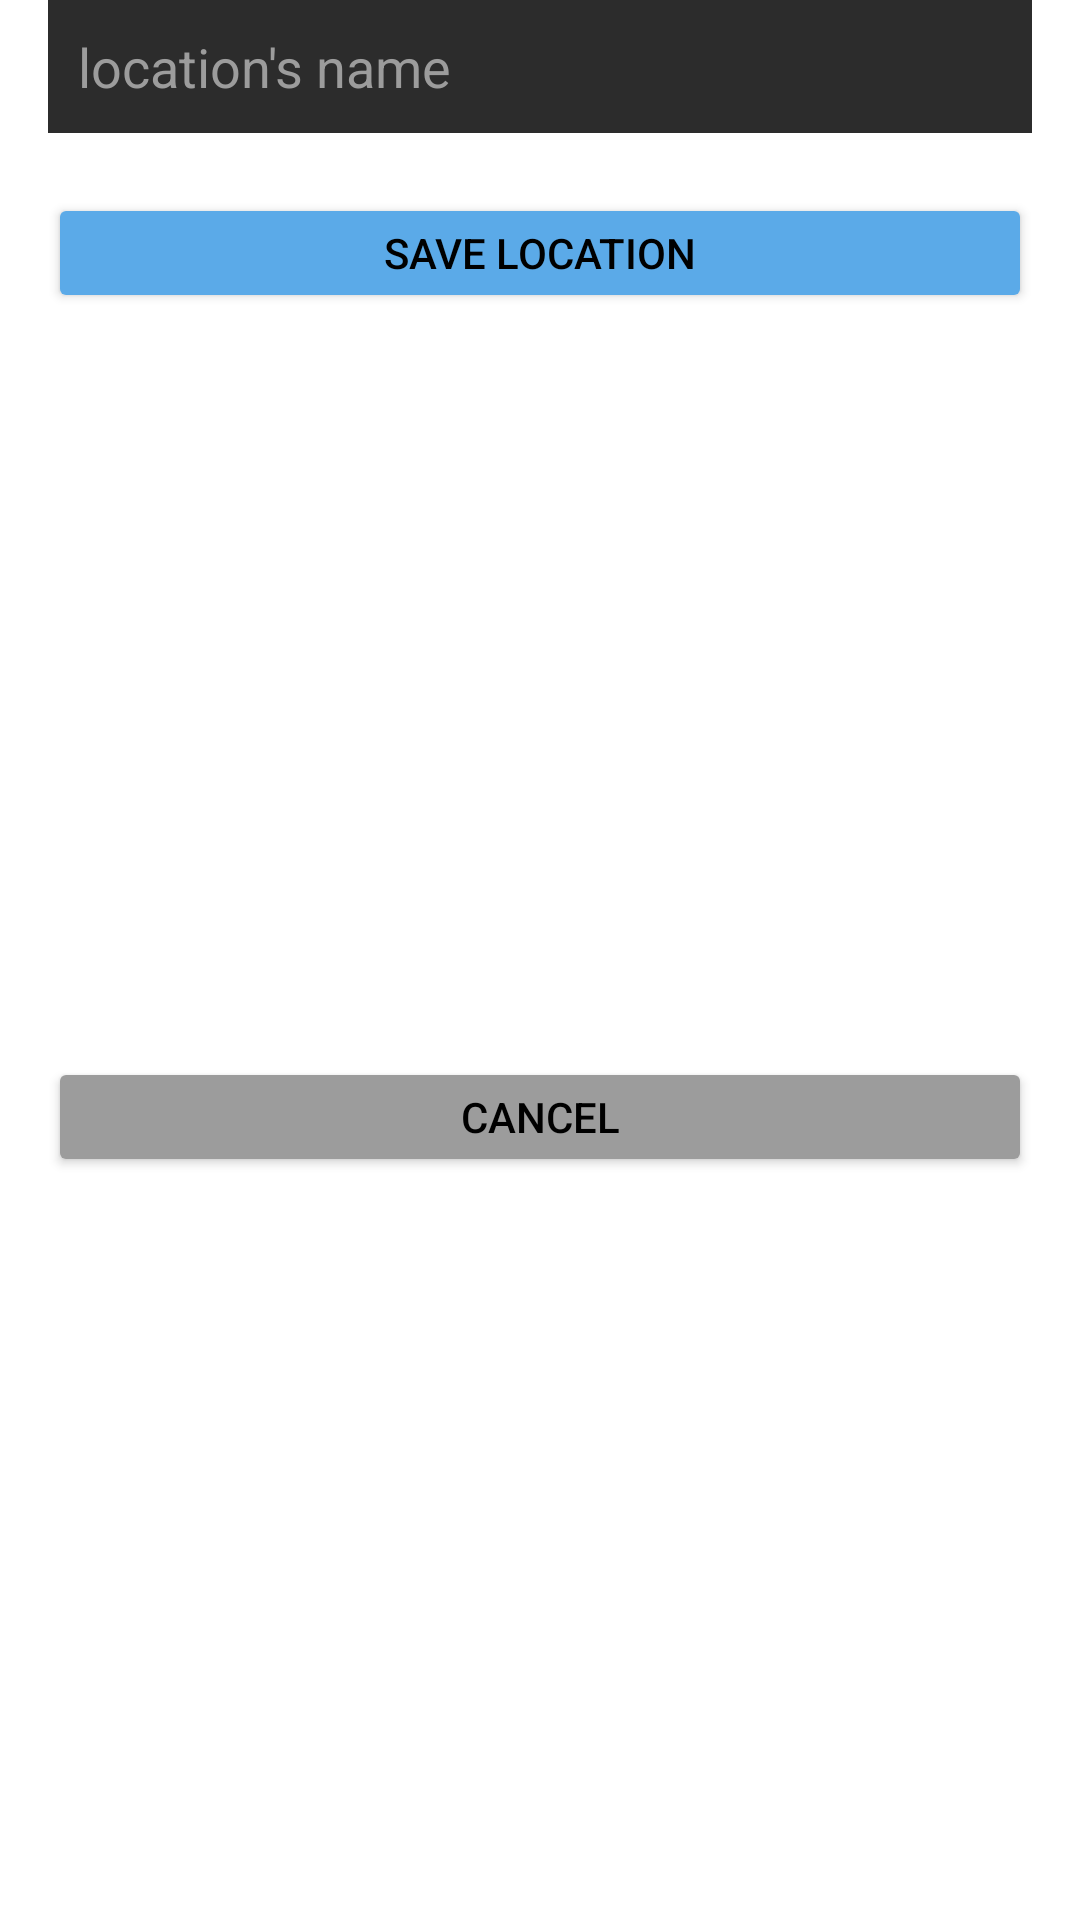

Write the Android layout XML for this screen, with the resource values it uses.
<!-- AndroidManifest.xml: application theme Theme.RAProject -->
<!-- res/layout/dialog.xml -->
<androidx.constraintlayout.widget.ConstraintLayout xmlns:android="http://schemas.android.com/apk/res/android"
    xmlns:app="http://schemas.android.com/apk/res-auto"
    xmlns:tools="http://schemas.android.com/tools"
    android:layout_width="match_parent"
    android:layout_height="wrap_content">

    <EditText
        android:id="@+id/et_location_name"
        android:layout_width="match_parent"
        android:layout_height="wrap_content"
        android:layout_marginHorizontal="16dp"
        android:layout_marginTop="16dp"
        android:background="@color/grey1"
        android:ems="10"
        android:hint="location's name"
        android:padding="10dp"
        android:textColor="@color/blue1"
        android:textColorHint="@color/grey2"
        app:layout_constraintEnd_toEndOf="parent"
        app:layout_constraintStart_toStartOf="parent" />

    <Button
        android:id="@+id/btnPositive"
        android:layout_width="0dp"
        android:layout_height="40dp"
        android:layout_marginVertical="20dp"
        android:layout_marginStart="16dp"
        android:layout_marginEnd="16dp"
        android:text="save location"
        android:backgroundTint="@color/blue1"
        android:textColor="@color/BG1"
        app:layout_constraintEnd_toEndOf="parent"
        app:layout_constraintStart_toStartOf="parent"
        app:layout_constraintTop_toBottomOf="@+id/et_location_name" />

    <Button
        android:id="@+id/btnNegative"
        android:layout_width="0dp"
        android:layout_height="40dp"
        android:layout_marginStart="16dp"
        android:layout_marginEnd="16dp"
        android:text="cancel"
        android:backgroundTint="@color/grey2"
        android:textColor="@color/BG1"
        app:layout_constraintBottom_toBottomOf="parent"
        app:layout_constraintEnd_toEndOf="parent"
        app:layout_constraintStart_toStartOf="parent"
        app:layout_constraintTop_toBottomOf="@+id/btnPositive" />

</androidx.constraintlayout.widget.ConstraintLayout>
<!-- resources referenced by this layout -->
<resources>
  <color name="BG1">#000000</color>
  <color name="blue1">#5BAAE8</color>
  <color name="grey1">#2C2C2C</color>
  <color name="grey2">#9C9C9C</color>
  <style name="Theme.RAProject" parent="Theme.MaterialComponents.DayNight.NoActionBar">
          
          <item name="colorPrimary">@color/purple_500</item>
          <item name="colorPrimaryVariant">@color/purple_700</item>
          <item name="colorOnPrimary">@color/white</item>
          
          <item name="colorSecondary">@color/teal_200</item>
          <item name="colorSecondaryVariant">@color/teal_700</item>
          <item name="colorOnSecondary">@color/black</item>
          
          <item name="android:statusBarColor" tools:targetApi="l">@color/BG1</item>
          
      </style>
  <color name="purple_500">#FF6200EE</color>
  <color name="purple_700">#FF3700B3</color>
  <color name="white">#FFFFFFFF</color>
  <color name="teal_200">#FF03DAC5</color>
  <color name="teal_700">#FF018786</color>
  <color name="black">#FF000000</color>
</resources>
